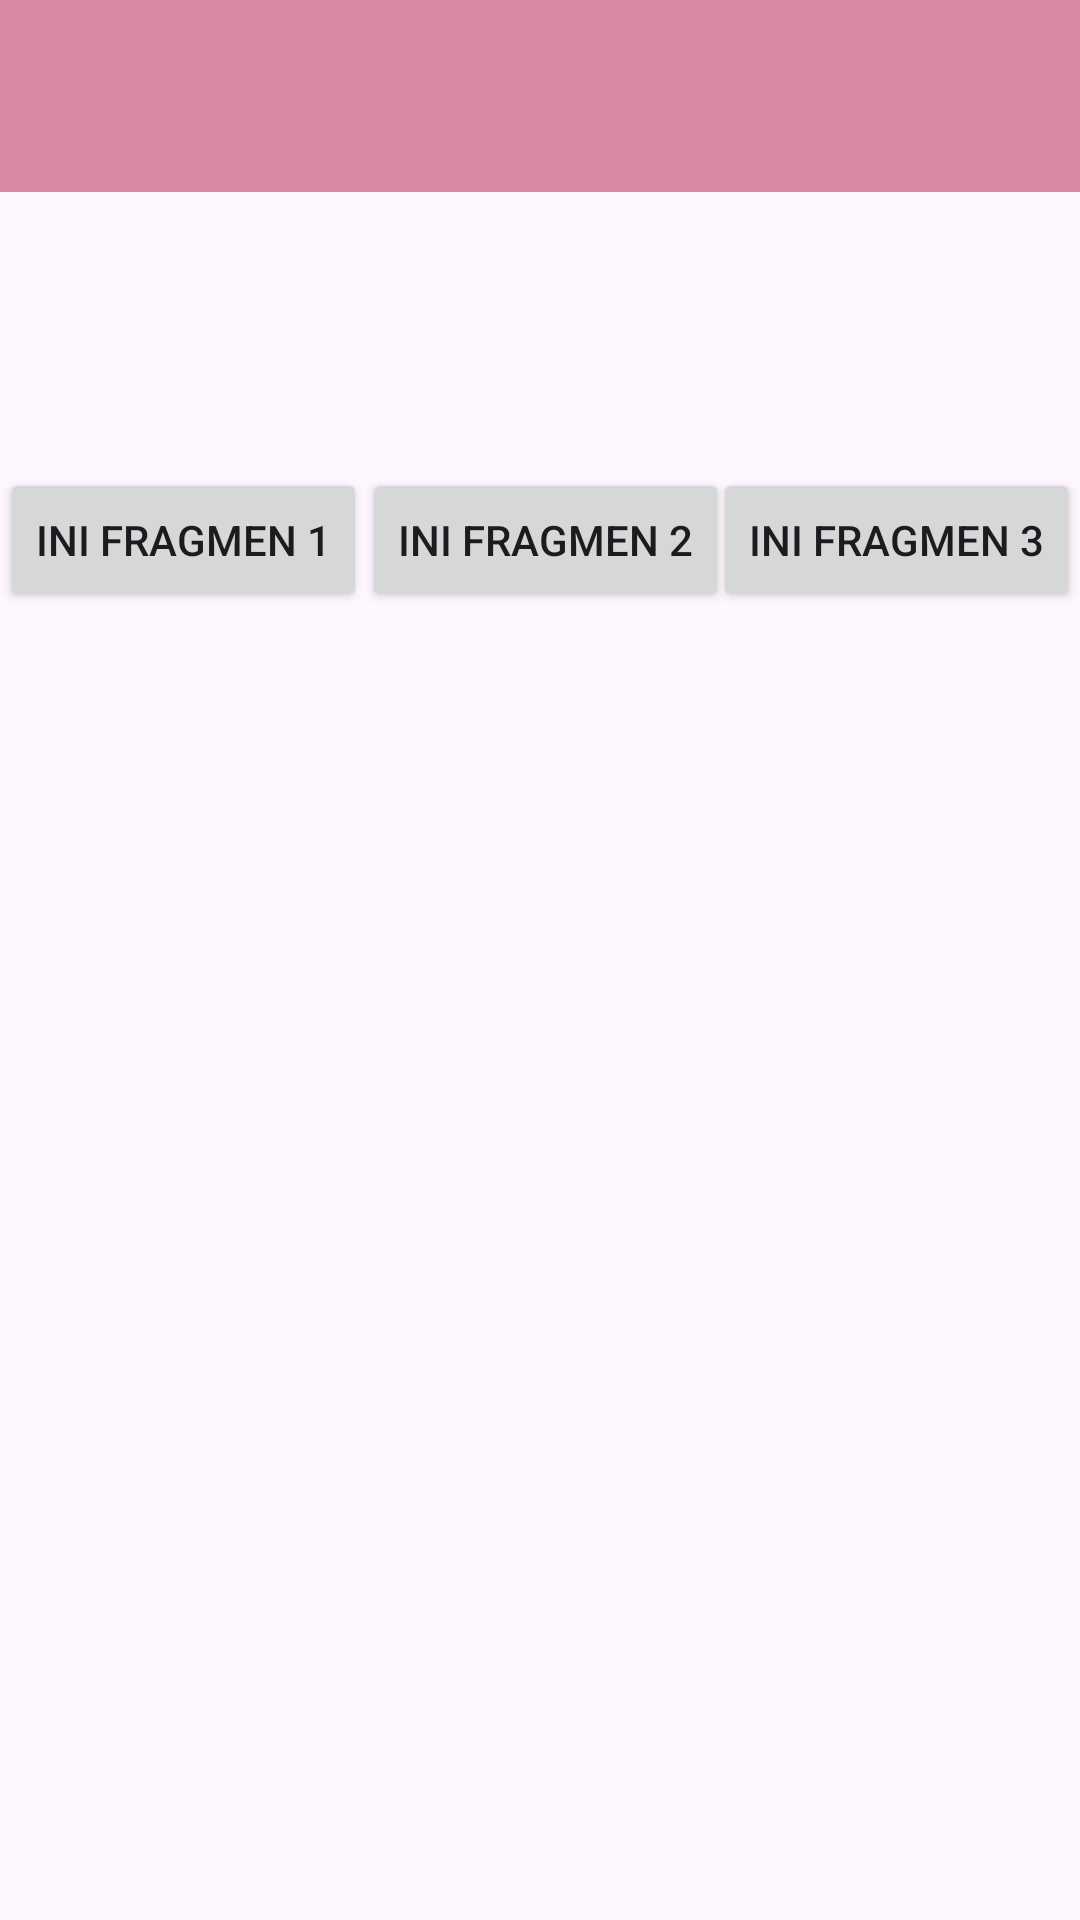

Android layout source for this screen:
<!-- AndroidManifest.xml: application theme Theme.SyahllaPas_3TIC -->
<!-- res/layout/activity_enam.xml -->
<?xml version="1.0" encoding="utf-8"?>
<androidx.constraintlayout.widget.ConstraintLayout xmlns:android="http://schemas.android.com/apk/res/android"
    xmlns:app="http://schemas.android.com/apk/res-auto"
    xmlns:tools="http://schemas.android.com/tools"
    android:id="@+id/main"
    android:layout_width="match_parent"
    android:layout_height="match_parent"
    tools:context=".pertemuan6.EnamActivity">

    <androidx.appcompat.widget.Toolbar
        android:id="@+id/toolbar"
        android:layout_width="match_parent"
        android:layout_height="?attr/actionBarSize"
        android:background="#D988A5"
        app:layout_constraintTop_toTopOf="parent"
        app:subtitleTextColor="@android:color/white"
        app:titleTextColor="@android:color/white"
        tools:layout_editor_absoluteX="83dp" />

    <Button
        android:id="@+id/btnFrag1"
        android:layout_width="wrap_content"
        android:layout_height="wrap_content"
        android:text="Ini fragmen 1"
        app:layout_constraintBottom_toBottomOf="@+id/btnFrag2"
        app:layout_constraintStart_toStartOf="parent"
        app:layout_constraintTop_toTopOf="@+id/btnFrag2" />

    <Button
        android:id="@+id/btnFrag2"
        android:layout_width="wrap_content"
        android:layout_height="wrap_content"
        android:layout_marginTop="92dp"
        android:text="Ini fragmen 2"
        app:layout_constraintEnd_toStartOf="@+id/btnFrag3"
        app:layout_constraintHorizontal_bias="0.24"
        app:layout_constraintStart_toEndOf="@+id/btnFrag1"
        app:layout_constraintTop_toBottomOf="@+id/toolbar" />

    <Button
        android:id="@+id/btnFrag3"
        android:layout_width="wrap_content"
        android:layout_height="wrap_content"
        android:text="Ini fragmen 3"
        app:layout_constraintBottom_toBottomOf="@+id/btnFrag2"
        app:layout_constraintEnd_toEndOf="parent"
        app:layout_constraintTop_toTopOf="@+id/btnFrag2"
        app:layout_constraintVertical_bias="0.0" />

    <FrameLayout
        android:id="@+id/containerFragment"
        android:layout_width="match_parent"
        android:layout_height="0dp"
        app:layout_constraintBottom_toBottomOf="parent"
        app:layout_constraintEnd_toEndOf="parent"
        app:layout_constraintStart_toStartOf="parent"
        app:layout_constraintTop_toBottomOf="@+id/btnFrag2" />


</androidx.constraintlayout.widget.ConstraintLayout>
<!-- resources referenced by this layout -->
<resources>
  <style name="Theme.SyahllaPas_3TIC" parent="Base.Theme.SyahllaPas_3TIC" />
  <style name="Base.Theme.SyahllaPas_3TIC" parent="Theme.Material3.DayNight.NoActionBar">
          
          
      </style>
</resources>
